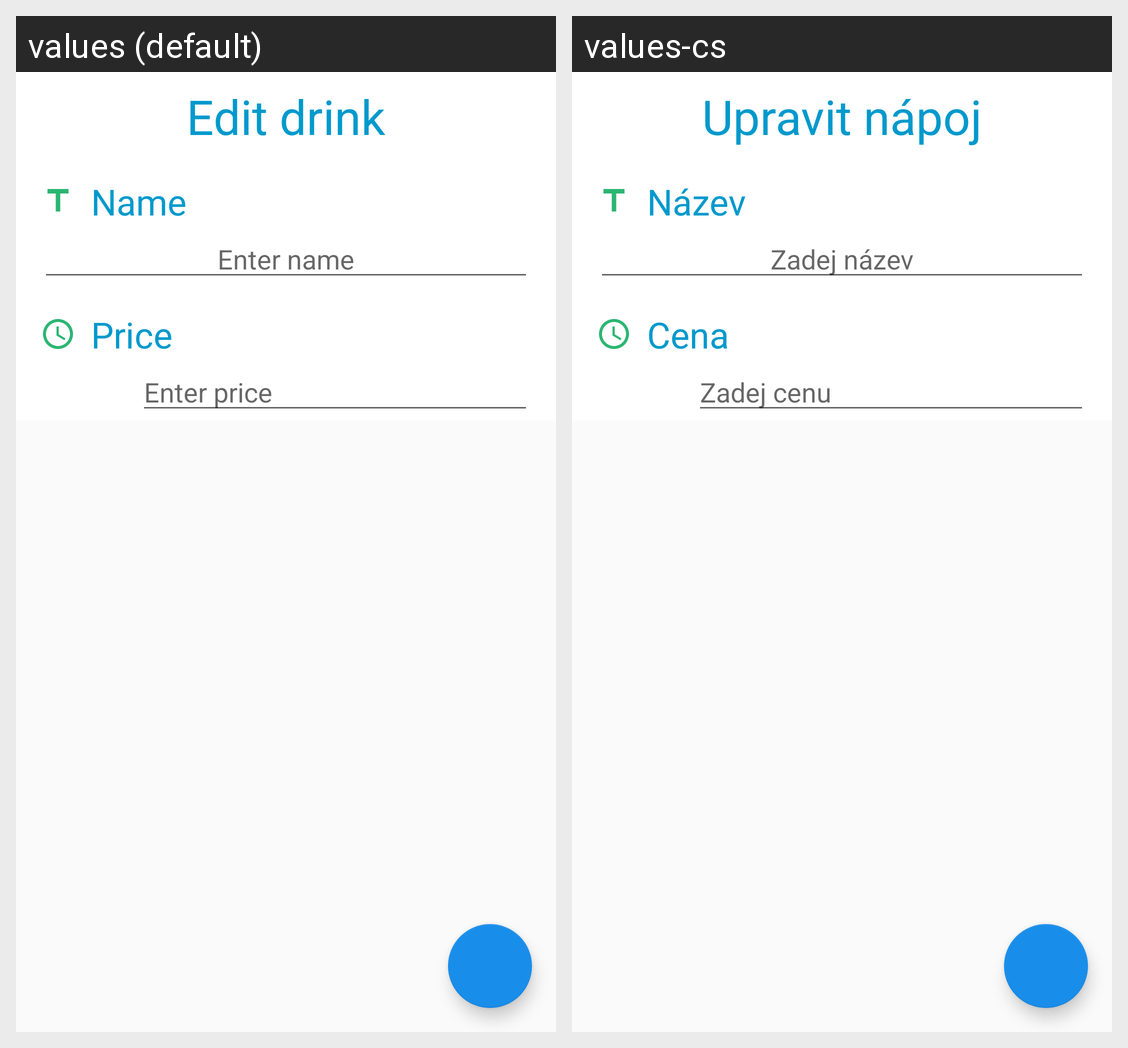

For this localized Android screen grid, give each drawn string resource with its value in every locale shown.
Android screen res/layout/fragment_drink_edit.xml rendered under 2 locales, left to right: values (default), values-cs. Device: Nexus 5 (rendered at 1080×1920; each locale shown at half size, 540×960, under a caption strip naming it); theme AppTheme.
Strings drawn on this screen, with the default value and each locale's value (text and hints the layout hard-codes, and strings that could not be matched under every locale, appear in the picture but are not listed):

edit_drink
  values: Edit drink
  values-cs: Upravit nápoj

name
  values: Name
  values-cs: Název

enter_name
  values: Enter name
  values-cs: Zadej název

price
  values: Price
  values-cs: Cena

enter_price
  values: Enter price
  values-cs: Zadej cenu
